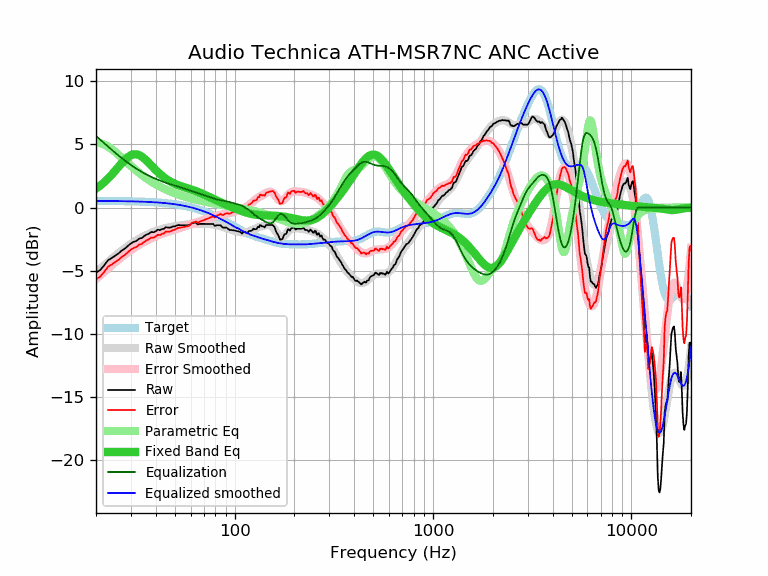

The file beside this chart, header and first rows:
frequency, raw, error, smoothed, error_smoothed, equalization, parametric_eq, equalized_raw, equalized_smoothed, target
20, -5.14, -5.67, -5.14, -5.66, 5.66, 1.49, 0.52, 0.52, 0.52
21, -4.94, -5.47, -4.85, -5.37, 5.37, 1.74, 0.42, 0.52, 0.52
22, -4.57, -5.09, -4.57, -5.09, 5.09, 2.00, 0.51, 0.52, 0.52
23, -4.16, -4.68, -4.30, -4.82, 4.82, 2.29, 0.66, 0.52, 0.52
24, -3.99, -4.51, -4.06, -4.57, 4.57, 2.60, 0.58, 0.52, 0.52
25, -3.80, -4.32, -3.82, -4.33, 4.33, 2.92, 0.53, 0.51, 0.51
26, -3.62, -4.13, -3.60, -4.11, 4.11, 3.23, 0.49, 0.51, 0.51
27, -3.39, -3.90, -3.40, -3.91, 3.91, 3.53, 0.51, 0.51, 0.51
28, -3.24, -3.75, -3.21, -3.71, 3.71, 3.79, 0.47, 0.50, 0.50
29, -3.02, -3.52, -3.04, -3.53, 3.53, 4.00, 0.51, 0.50, 0.50
30, -2.83, -3.33, -2.88, -3.37, 3.37, 4.15, 0.53, 0.49, 0.49
31, -2.70, -3.19, -2.73, -3.21, 3.21, 4.22, 0.51, 0.49, 0.49
32, -2.64, -3.13, -2.59, -3.07, 3.07, 4.22, 0.43, 0.48, 0.48
33, -2.45, -2.93, -2.47, -2.94, 2.94, 4.15, 0.49, 0.47, 0.47
34, -2.41, -2.88, -2.35, -2.82, 2.82, 4.04, 0.41, 0.47, 0.47
35, -2.25, -2.71, -2.25, -2.71, 2.71, 3.88, 0.46, 0.46, 0.46
36, -2.13, -2.59, -2.16, -2.61, 2.61, 3.71, 0.47, 0.45, 0.45
37, -2.06, -2.51, -2.07, -2.51, 2.51, 3.52, 0.45, 0.44, 0.44
38, -1.93, -2.37, -1.99, -2.42, 2.42, 3.33, 0.49, 0.43, 0.43
39, -1.95, -2.38, -1.92, -2.34, 2.34, 3.15, 0.39, 0.42, 0.42
40, -1.87, -2.29, -1.86, -2.27, 2.27, 2.97, 0.39, 0.41, 0.41
41, -1.74, -2.15, -1.80, -2.20, 2.20, 2.81, 0.45, 0.40, 0.40
42, -1.79, -2.18, -1.74, -2.13, 2.13, 2.66, 0.34, 0.39, 0.39
43, -1.70, -2.08, -1.70, -2.07, 2.07, 2.52, 0.37, 0.38, 0.38
44, -1.68, -2.05, -1.65, -2.02, 2.02, 2.39, 0.33, 0.36, 0.36
45, -1.54, -1.89, -1.62, -1.96, 1.96, 2.28, 0.42, 0.35, 0.35
46, -1.58, -1.92, -1.58, -1.91, 1.91, 2.18, 0.33, 0.33, 0.33
47, -1.59, -1.91, -1.55, -1.87, 1.87, 2.09, 0.27, 0.32, 0.32
48, -1.55, -1.85, -1.52, -1.82, 1.82, 2.01, 0.27, 0.30, 0.30
49, -1.49, -1.78, -1.50, -1.78, 1.78, 1.94, 0.28, 0.28, 0.28
50, -1.49, -1.76, -1.47, -1.74, 1.74, 1.87, 0.24, 0.26, 0.26
51, -1.41, -1.66, -1.45, -1.70, 1.70, 1.82, 0.28, 0.24, 0.24
52, -1.38, -1.61, -1.43, -1.66, 1.66, 1.77, 0.27, 0.22, 0.22
53, -1.39, -1.59, -1.41, -1.62, 1.62, 1.72, 0.22, 0.20, 0.20
54, -1.39, -1.57, -1.40, -1.57, 1.57, 1.68, 0.18, 0.18, 0.18
55, -1.39, -1.55, -1.38, -1.53, 1.53, 1.64, 0.14, 0.15, 0.15
56, -1.39, -1.52, -1.36, -1.49, 1.49, 1.60, 0.10, 0.13, 0.13
57, -1.39, -1.50, -1.35, -1.45, 1.45, 1.56, 0.06, 0.10, 0.10
58, -1.39, -1.47, -1.33, -1.41, 1.41, 1.52, 0.02, 0.08, 0.08
59, -1.39, -1.45, -1.32, -1.37, 1.37, 1.49, -0.03, 0.05, 0.05
60, -1.29, -1.32, -1.30, -1.33, 1.33, 1.45, 0.03, 0.02, 0.02
61, -1.20, -1.20, -1.29, -1.29, 1.29, 1.41, 0.08, -0.01, -0.01
62, -1.20, -1.17, -1.28, -1.25, 1.25, 1.38, 0.04, -0.04, -0.04
63, -1.20, -1.14, -1.28, -1.21, 1.21, 1.34, 0.01, -0.07, -0.07
64, -1.20, -1.11, -1.27, -1.17, 1.17, 1.30, -0.03, -0.10, -0.10
65, -1.33, -1.20, -1.27, -1.14, 1.14, 1.26, -0.19, -0.13, -0.13
66, -1.31, -1.15, -1.27, -1.11, 1.11, 1.21, -0.21, -0.16, -0.16
67, -1.29, -1.10, -1.27, -1.07, 1.07, 1.17, -0.22, -0.20, -0.20
68, -1.29, -1.06, -1.27, -1.04, 1.04, 1.13, -0.25, -0.23, -0.23
69, -1.29, -1.03, -1.28, -1.01, 1.01, 1.08, -0.28, -0.27, -0.27
70, -1.29, -0.99, -1.28, -0.98, 0.98, 1.04, -0.31, -0.30, -0.30
71, -1.29, -0.96, -1.29, -0.95, 0.95, 1.00, -0.35, -0.34, -0.34
72, -1.29, -0.92, -1.29, -0.92, 0.92, 0.95, -0.38, -0.38, -0.38
73, -1.29, -0.88, -1.30, -0.88, 0.88, 0.91, -0.41, -0.41, -0.41
74, -1.29, -0.84, -1.30, -0.85, 0.85, 0.86, -0.44, -0.45, -0.45
75, -1.29, -0.80, -1.31, -0.82, 0.82, 0.82, -0.47, -0.49, -0.49
76, -1.29, -0.76, -1.32, -0.79, 0.79, 0.78, -0.51, -0.53, -0.53
77, -1.29, -0.72, -1.33, -0.76, 0.76, 0.73, -0.54, -0.57, -0.57
78, -1.29, -0.68, -1.34, -0.73, 0.73, 0.69, -0.56, -0.61, -0.61
79, -1.42, -0.77, -1.35, -0.70, 0.70, 0.65, -0.72, -0.65, -0.65
... 553 more rows
